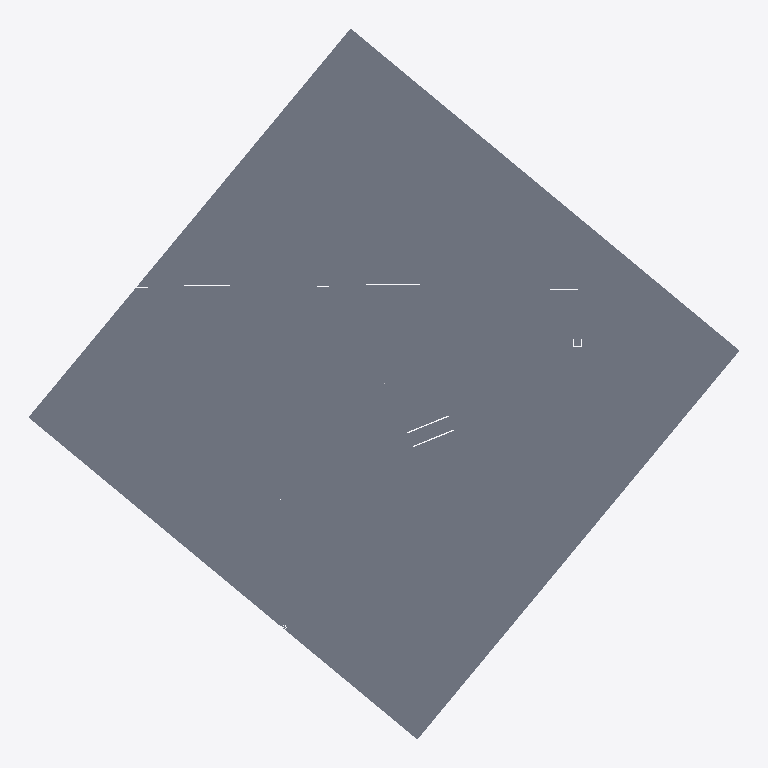
Plan cut of the same IFC building model at storey 'Storey' (level 0.00 m, cut at 1.40 m), seen from above with north up, elements coloured by IFC class (only those large enough to see are counted): 400 slabs (grey). No cut surface shows.
Extent 704.0 m × 704.0 m × 0.4 m (x, y, z). Storeys (1): Storey at 0.00 m. Elements (1089): 1088 IfcSlab, 1 IfcBuildingElementProxy.

HEADER;
FILE_DESCRIPTION(('ViewDefinition [CoordinationView_V2.0]'),'2;1');
FILE_NAME('3D-omgeving.nl-BGT.ifc','2025-12-18T11:10:55',('3D-omgeving.nl'),('On-Track B.V.'),'3D-omgeving.nl','OnTrack - 3Domgeving - 1.1.0','none');
FILE_SCHEMA(('IFC2X3'));
ENDSEC;
DATA;
#20=IFCPROJECT('3DiN5rJO9C29Yt7IHnn_VA',#5,'3D-omgeving.nl-BGT.ifc',$,$,$,$,(#11),#19);
#26=IFCSITE('2sEEKku6X4huAEJmjSD63V',#5,'Site',$,$,#25,$,$,.ELEMENT.,$,$,$,$,$);
#32=IFCBUILDING('1XUoUlU7P8sQxw8JWiEcWB',#5,'Building',$,$,#31,$,$,.ELEMENT.,$,$,$);
#38=IFCBUILDINGSTOREY('294Xy97uX4RfuuGSedgT92',#5,'Storey',$,$,#37,$,$,.ELEMENT.,0.0);
#51986=IFCSLAB('3zNSl89Lf36geW1akUAKWl',#5,'G0772.a39b02b97c4548bcbe7bf706ab92741a',$,$,#51927,#51985,$,.NOTDEFINED.);
#25282=IFCSLAB('0T26KFJQX65O5J2zRsYwv2',#5,'L0004.a5d30dd1a7c04bcd9fb3b3620deb91f2',$,$,#25184,#25281,$,.NOTDEFINED.);
#28653=IFCSLAB('35j1vAvIv7auN8fgX49ioK',#5,'G0772.793cf922978646c59c59fbbb38f398d2',$,$,#28236,#28652,$,.NOTDEFINED.);
#49670=IFCSLAB('3oIOtnVXL0bRC2OeSTIMzI',#5,'G0772.e3a89201ffbd4eef82778f3c4925a1cc',$,$,#49575,#49669,$,.NOTDEFINED.);
#55246=IFCSLAB('2lFaa$ijzADgYo$5IKfX$c',#5,'G0772.54036f16d70a4cf0a3d328a51d9260b0',$,$,#55178,#55245,$,.NOTDEFINED.);
#6639=IFCSLAB('3xeL2uqhT458n16aEt979W',#5,'G0772.192c65890589470b872bc00895481e45',$,$,#6601,#6638,$,.NOTDEFINED.);
#3015=IFCSLAB('07bMqRGTDBzx_1zGOrXKvS',#5,'G0772.da846b95ad054f788c9409615e1093d4',$,$,#2954,#3014,$,.NOTDEFINED.);
#2880=IFCSLAB('3D9$QvOEvDVuwBpf6bBRnI',#5,'G0772.5a7925faf0874ed9abbf7c1250d0940f',$,$,#2849,#2879,$,.NOTDEFINED.);
#7130=IFCSLAB('1rXo9Hr915g8YXnLBFyVnk',#5,'G0772.648df112635b43a4b84dd5f958854361',$,$,#7096,#7129,$,.NOTDEFINED.);
#5362=IFCSLAB('2APyViDFj39Rezm2iG4Bfb',#5,'G0772.9a01b278333641aeb8475de2e2ccd701',$,$,#5329,#5361,$,.NOTDEFINED.);
#5612=IFCSLAB('1wCaJNfAH1OvA_xOzhWgJZ',#5,'G0772.c66bb3412e104b05b6fa635dfc48385a',$,$,#5544,#5611,$,.NOTDEFINED.);
#58789=IFCSLAB('0oauy326D2PusS$CBB7DLn',#5,'G0772.19e6a758c0004b2ab9792606b1389731',$,$,#58699,#58788,$,.NOTDEFINED.);
#57253=IFCSLAB('386onuhBH7a8YIDRsRPyBt',#5,'G0772.38cc4b0202ed4967a4c3268b4955140a',$,$,#57183,#57252,$,.NOTDEFINED.);
#35151=IFCSLAB('0vCgBvLev7zw9ZoqGYcxw8',#5,'G0772.7308397f983a43629d9e45212ae4723c',$,$,#34694,#35150,$,.NOTDEFINED.);
#15428=IFCSLAB('35qeqIk$r7nA6TMCAkpfrz',#5,'G0772.51dfffb20f354783a7bf6ac43e09a401',$,$,#15381,#15427,$,.NOTDEFINED.);
#54050=IFCSLAB('2GJtLBSkL5Vf9v831wg8M4',#5,'G0772.8c1d89fa8beb4d45884ce36021b3d498',$,$,#54022,#54049,$,.NOTDEFINED.);
#27926=IFCSLAB('2trKpaBq5AOva4aWLf23cu',#5,'G0772.0b75c3ff170c466d8e06858a77cfd6de',$,$,#27615,#27925,$,.NOTDEFINED.);
#15822=IFCSLAB('10_OsKKCj4yQztfLjlyST1',#5,'G0772.d1deb7689bb24da89e4fd4468b851679',$,$,#15738,#15821,$,.NOTDEFINED.);
#61565=IFCSLAB('3DmlajienDiwQbqyBAGg3d',#5,'G0772.aa33f4d4efc1458991aea8e226c1b55a',$,$,#61527,#61564,$,.NOTDEFINED.);
#4714=IFCSLAB('1$4CJl94r0aOChZG9vEukU',#5,'G0772.c58a937bd9d74c03acdbe4585f679d23',$,$,#4392,#4713,$,.NOTDEFINED.);
#51537=IFCSLAB('1WGtFov15ARw8_gr_gDwGa',#5,'G0772.0369fcaa1df046b2af4378161d4ee551',$,$,#51521,#51536,$,.NOTDEFINED.);
#53283=IFCSLAB('20lHUjXB56tgiU$sP9NMN5',#5,'G0772.e13372e43c554889a52f652256e9e884',$,$,#53254,#53282,$,.NOTDEFINED.);
#5116=IFCSLAB('0zO6ykK15BHuzly7L$7YMq',#5,'G0772.c9d82253e5ca49e1946055078087efc7',$,$,#5009,#5115,$,.NOTDEFINED.);
#28778=IFCSLAB('0KA2Na5V97W84n2ESHzjun',#5,'G0772.5afd5a7e2e114d5387327ef9861f521d',$,$,#28676,#28777,$,.NOTDEFINED.);
#5523=IFCSLAB('0s3xtra$T4M9GeB$lUIluC',#5,'G0772.44c1a9237e4e4bcebaa6c2e8491684cf',$,$,#5491,#5522,$,.NOTDEFINED.);
#36026=IFCSLAB('2zSiaAF2nFuhd8vro6yZdY',#5,'G0772.83adba8b6e4145e1bde93a2569032191',$,$,#35628,#36025,$,.NOTDEFINED.);
#2042=IFCSLAB('144TW8dP59$QKkjI4fRbgH',#5,'G0772.3852339b85a14db8bc39a43a3d74c7f0',$,$,#1851,#2041,$,.NOTDEFINED.);
#22787=IFCSLAB('0a28I4u2XBlB4MrWQWdeWi',#5,'G0772.7f503c41a0304a45be280159bb103e58',$,$,#22636,#22786,$,.NOTDEFINED.);
#14924=IFCSLAB('25GWXuB0HFkv877GLj0Y1q',#5,'G0772.79444a4dd22e4cb3ab5cd242ea124fb5',$,$,#14714,#14923,$,.NOTDEFINED.);
#21094=IFCSLAB('0Bbn6XK45BgvjDxC$focSh',#5,'G0772.0fd066b1f3914d3da2028c25024ed244',$,$,#20880,#21093,$,.NOTDEFINED.);
#64174=IFCSLAB('0FJNkjCjb6zu0xjYGepWQ1',#5,'G0772.d7b155d9b77c44b89def42fa299131f0',$,$,#64086,#64173,$,.NOTDEFINED.);
#23544=IFCSLAB('317_r31IzBPRtWudTe8zBE',#5,'G0772.b0446db43c3f4812b87ba10663857631',$,$,#23278,#23543,$,.NOTDEFINED.);
#13979=IFCSLAB('3S3tB9DNb6Fgic4LwBwcPw',#5,'G0772.0b2d631ee17d4f0b93c22bd1b5100d5f',$,$,#13921,#13978,$,.NOTDEFINED.);
#52780=IFCSLAB('13$PtYy1X7RAkvUn09MhUX',#5,'G0772.d0262f8970e74b08b7610d23d638cd6b',$,$,#52745,#52779,$,.NOTDEFINED.);
#6482=IFCSLAB('0ZiH1KC6nAyBaiQU6cDG5l',#5,'G0772.2fbc67bd1047496290bfeb7ef44ad94b',$,$,#6264,#6481,$,.NOTDEFINED.);
#26598=IFCSLAB('1POyPeJXLF4hTlUsgArAxd',#5,'G0772.2d57ce96cedc47a29d32d3d38a166e66',$,$,#26460,#26597,$,.NOTDEFINED.);
#52900=IFCSLAB('3rxnPfgzvESAAp8sgxYACZ',#5,'G0772.1075abdc12374e59b133ff785a07d07a',$,$,#52802,#52899,$,.NOTDEFINED.);
#54000=IFCSLAB('2vqU3xmHf5uBI8lW2myRkV',#5,'G0772.1d66a4c760fb4b1a9bb9d0cf65f36764',$,$,#53972,#53999,$,.NOTDEFINED.);
#24994=IFCSLAB('1Gg$IvhO95FvG$sh0Sb2AE',#5,'G0772.ee511bcf365a478b9ce787f0a19369ec',$,$,#24871,#24993,$,.NOTDEFINED.);
#17603=IFCSLAB('2uG5T4gPj7guHeo3Lnxwgz',#5,'G0772.a8c6498bb82941498729fbce78bc3d0c',$,$,#17491,#17602,$,.NOTDEFINED.);
#4941=IFCSLAB('0B9DUewtT0sheiSWZq_cFo',#5,'G0772.78f261b9cec745faa53aab22b211583e',$,$,#4904,#4940,$,.NOTDEFINED.);
#61149=IFCSLAB('2_TwbpTVvEOeuqm_8yzMrz',#5,'G0772.15fd588592d3408f85b8d2949c8ea73e',$,$,#61114,#61148,$,.NOTDEFINED.);
#7284=IFCSLAB('0mYFXgmJv1deT86mbOrDaw',#5,'G0772.58b0e6c259634d318d2efaa81dad2c69',$,$,#7245,#7283,$,.NOTDEFINED.);
#23255=IFCSLAB('2SBbmnV$j4txTiWFF9vif$',#5,'G0772.da192dbfc0e548eeb045d39ed04a21f1',$,$,#23191,#23254,$,.NOTDEFINED.);
#63364=IFCSLAB('1GG9zLtIT0zRMX7RbGAJtA',#5,'G0772.15db0928d5d74e9cbd487a9be2538c1d',$,$,#63307,#63363,$,.NOTDEFINED.);
#9793=IFCSLAB('17XZnMdXjAQxgYozl5BEkh',#5,'G0772.66621e56ac814144a5e3ed30aef88be7',$,$,#9704,#9792,$,.NOTDEFINED.);
#15622=IFCSLAB('2xbDjQ8jr2OhE0vtk8ZzlI',#5,'G0772.c015a0decf8940abb75d17e255d9f3a1',$,$,#15529,#15621,$,.NOTDEFINED.);
#6580=IFCSLAB('3zwPxg7JLBWxdSH_26QOsQ',#5,'G0772.82cd5e696c8649f89ec246231d048310',$,$,#6553,#6579,$,.NOTDEFINED.);
#37801=IFCSLAB('3E2b_f8U5Bu9hefBdkt_oA',#5,'G0772.a54c51d7bd974d25a56eadefcfe81214',$,$,#37748,#37800,$,.NOTDEFINED.);
#6122=IFCSLAB('3cdErn6IT0uPiJ_RaBCz35',#5,'G0772.5226d5c3f6ff486899b4cb071ad1f25b',$,$,#6098,#6121,$,.NOTDEFINED.);
#48664=IFCSLAB('3_g9sv19L77v5hGwFCo9wm',#5,'G0772.c3e39ebfdd9446e6846d0f38ea2d20ac',$,$,#48633,#48663,$,.NOTDEFINED.);
#5470=IFCSLAB('1GvylYNmL5_uAPsm3nCCQ6',#5,'G0772.017996be90b441418e0b1e705211bce1',$,$,#5383,#5469,$,.NOTDEFINED.);
#9991=IFCSLAB('1vfs97baT8LeRxAP$sgoRL',#5,'G0772.915ba8322f74473ebfa2b01076b5787c',$,$,#9905,#9990,$,.NOTDEFINED.);
#2933=IFCSLAB('3$CqR2NzL38erASsttNjs2',#5,'G0772.e015b1c5a9084e82bdeaf6f56cb4705b',$,$,#2901,#2932,$,.NOTDEFINED.);
#22613=IFCSLAB('3RF3RRRZT5wwg6AY8Klsla',#5,'G0772.2d5e016507f04c1489e5a5092897078d',$,$,#22477,#22612,$,.NOTDEFINED.);
#4882=IFCSLAB('2IB1tb1zrCmfm$hnw5JT5q',#5,'G0772.65118b8eacd84ec59651230e82b5617b',$,$,#4840,#4881,$,.NOTDEFINED.);
#59844=IFCSLAB('1KwyKUrNrE3fz5jfqcOGdW',#5,'G0772.a03bb60ab73e43e0b722496ffeca7232',$,$,#59742,#59843,$,.NOTDEFINED.);
#51360=IFCSLAB('1ANProLo10KPNgUb_eRstK',#5,'G0772.7b74fa047bb0493e93b8266baca690cd',$,$,#51341,#51359,$,.NOTDEFINED.);
#4819=IFCSLAB('1Bc8wxTuXEvB3ULqOA5flI',#5,'G0772.35ef343c42704c679a58e71b1f9ab7dc',$,$,#4803,#4818,$,.NOTDEFINED.);
#30996=IFCSLAB('07PLXqD0P8ZANbErdbkdXa',#5,'G0772.24865e9d61fe4ac097e3fbbaffa86b43',$,$,#30828,#30995,$,.NOTDEFINED.);
#40356=IFCSLAB('0qdhpSRzH4zRL6MuHbEiur',#5,'G0772.69ffd6137c0a46c3a9a3a65a614d6baa',$,$,#40303,#40355,$,.NOTDEFINED.);
#60184=IFCSLAB('0NyzzEpyHASP7a76bEpNPT',#5,'G0772.8d0da3d04873427ab1d242ce98d28369',$,$,#60162,#60183,$,.NOTDEFINED.);
#55751=IFCSLAB('1$jTcXfxn9ceFfdHUyVyyC',#5,'G0772.a075ad21c9344d33940b1c9f1cccbd46',$,$,#55669,#55750,$,.NOTDEFINED.);
#52581=IFCSLAB('1Ox0VIvdnDMwIHt0LuKjVZ',#5,'G0772.f64dd539b1a5410fbd6c439513821bc1',$,$,#52556,#52580,$,.NOTDEFINED.);
#55382=IFCSLAB('2Ng_UxsEPCq86ssBhRcppA',#5,'L0004.2ef332ee64a34d4f8f45916441ceef9d',$,$,#55360,#55381,$,.NOTDEFINED.);
#55292=IFCSLAB('2hiyWaTrnDHxGwnMSS_UE5',#5,'L0004.02edc78ea2c34e66b255dcd6232d7dc6',$,$,#55268,#55291,$,.NOTDEFINED.);
#24143=IFCSLAB('39PbNW26D15wUvhFEP4KO3',#5,'G0772.ac87952827074a25b95103d4a1dd9799',$,$,#24029,#24142,$,.NOTDEFINED.);
#3533=IFCSLAB('2sluyv4xP4eercSiW6w6gL',#5,'G0772.d969d202e2e74de48ff3ce28821a2c2c',$,$,#3510,#3532,$,.NOTDEFINED.);
#33871=IFCSLAB('0TUZDCTQLCnwk$YDPnEH64',#5,'G0772.38863b9693474dac903eef86a0b2688b',$,$,#33810,#33870,$,.NOTDEFINED.);
#49307=IFCSLAB('2tKXPBPOP64RXMJQX3THa_',#5,'G0772.5542dc757e3640e4aed8aaf76d674a02',$,$,#49263,#49306,$,.NOTDEFINED.);
#14572=IFCSLAB('07Lj84xPD3ovDiDaYA4udp',#5,'G0772.cc6f955abd75411a9b64c1739ceb4f68',$,$,#14516,#14571,$,.NOTDEFINED.);
#20385=IFCSLAB('3uwv0WjDD64vbgFum7nkFT',#5,'G0772.df8423044a4c46b5b34f7e3e2771a429',$,$,#20204,#20384,$,.NOTDEFINED.);
#53666=IFCSLAB('2MzN$SW1v9lQao9xRdKeh8',#5,'G0772.40fec351634442e1871ee5fea1fab85d',$,$,#53611,#53665,$,.NOTDEFINED.);
#28935=IFCSLAB('27FYuowgj9GAL6nti6U$Pi',#5,'G0772.ef21b1882b7a418c9c85aee7cf843c55',$,$,#28801,#28934,$,.NOTDEFINED.);
#14027=IFCSLAB('1V8l7SX4P66RT1KsBor0ek',#5,'G0772.f04605cdd7574f0eacac574db3c2ed6e',$,$,#14002,#14026,$,.NOTDEFINED.);
#51240=IFCSLAB('2tcE_btdf7lBgitX79EB0M',#5,'G0772.c073726f30ab48b3b3fedff5d114afd8',$,$,#51221,#51239,$,.NOTDEFINED.);
#33269=IFCSLAB('0JZ_3PSizBuP2EX5XJB8mM',#5,'G0772.b83ef7717e75465fa9e838273c423f38',$,$,#33190,#33268,$,.NOTDEFINED.);
#15115=IFCSLAB('2_nqZIs9vAeu9r8pYAcrnb',#5,'G0772.746fa289afe24cedb9e08d97a6adae17',$,$,#15076,#15114,$,.NOTDEFINED.);
#35448=IFCSLAB('3PiJt3fcT5JgrJQX58ZQRc',#5,'G0772.0cb37877a306489db5b6f40dbe199c6f',$,$,#35389,#35447,$,.NOTDEFINED.);
#52633=IFCSLAB('1YyBVjuyb6MxlDStIc_fQQ',#5,'G0772.0d7af995820f46ee980babbcadc81122',$,$,#52603,#52632,$,.NOTDEFINED.);
#19836=IFCSLAB('3s1mv6EM1CpB5OEfsjbT9A',#5,'G0772.d938ae01b65744a9ac22ca1cd3f45300',$,$,#19685,#19835,$,.NOTDEFINED.);
#37309=IFCSLAB('158fAvf7TDCRFbvhtaAdW5',#5,'G0772.13e884a4d1de40ff9ea1abd94ed6d1a0',$,$,#37268,#37308,$,.NOTDEFINED.);
#57109=IFCSLAB('1h9NwTrCP8tOoJ4c_xeX5p',#5,'G0772.ac1a8010d2d344c199c07f3ecbb5eed9',$,$,#57034,#57108,$,.NOTDEFINED.);
#9681=IFCSLAB('0JVh3vD$v0HRqxvEYkP3rC',#5,'G0772.48c890ddae074fa78c2812b00a88cb44',$,$,#9658,#9680,$,.NOTDEFINED.);
#26437=IFCSLAB('00J6LwSCLBev6TIiSHu4t7',#5,'G0772.4d1c50edc19d4e1db9aec6db485a8883',$,$,#26312,#26436,$,.NOTDEFINED.);
#40902=IFCSLAB('3mLnzc4F5DWOKWFrbsekLs',#5,'G0772.053d9ef910a84f51b90a02e7980645f5',$,$,#40880,#40901,$,.NOTDEFINED.);
#52176=IFCSLAB('0Lej21VQr3zAf$lp4j6LIL',#5,'G0772.300c722fc04343c09df1a4e9fba9121c',$,$,#52008,#52175,$,.NOTDEFINED.);
#40960=IFCSLAB('0xo5e$3g93g9iMkjZ1yRUN',#5,'G0772.a5fa7d77c72b4f55966d234cb8c92df1',$,$,#40925,#40959,$,.NOTDEFINED.);
#55537=IFCSLAB('2J1fMTh0j0V9BCOAGOoafV',#5,'L0004.e5f595f4627644cea21d77688a2dbdc2',$,$,#55506,#55536,$,.NOTDEFINED.);
#37376=IFCSLAB('0sRsMEtefAHeLLC1yw2eJw',#5,'G0772.916cde9e72434ca48506b00dc13de735',$,$,#37332,#37375,$,.NOTDEFINED.);
#36886=IFCSLAB('3MbcelkJX33h$gP9EMSC26',#5,'G0772.1bbb229c69264a1f9d3575b3033805cb',$,$,#36798,#36885,$,.NOTDEFINED.);
#50537=IFCSLAB('1XGdTZXy14Tht9M9lTLAos',#5,'G0772.0c38efda39264bc8b25a2a525cf0c062',$,$,#50476,#50536,$,.NOTDEFINED.);
#44396=IFCSLAB('0o6LpbiSLEdeSG$skDkOAQ',#5,'G0772.fd70e13bd2f84a499e01909c5c785c0d',$,$,#44346,#44395,$,.NOTDEFINED.);
#50686=IFCSLAB('06DnSO_$5FbgT55xHq7x0k',#5,'G0772.de54c3164df74742b0db1ff5749de325',$,$,#50619,#50685,$,.NOTDEFINED.);
#10396=IFCSLAB('3zm9ao9wb2Zv7QPrwz1H84',#5,'G0772.fbc2e767f892462584c49c3e5ee71f98',$,$,#10356,#10395,$,.NOTDEFINED.);
#38605=IFCSLAB('2Vz2Xt$Gj48uAnhkgAW_Dp',#5,'G0772.64ca4ad6ecaa4ba9a3a9bd808af9379f',$,$,#38571,#38604,$,.NOTDEFINED.);
#1509=IFCSLAB('2YkmwV8HT11PSod10TgbL0',#5,'G0772.7d5d8101bd404a56be52d18f9010b796',$,$,#1482,#1508,$,.NOTDEFINED.);
#15053=IFCSLAB('0xwQKnfAL7Qxv7DRXPxLbK',#5,'G0772.97c7a6c362784b0682b594e46e37ab76',$,$,#15003,#15052,$,.NOTDEFINED.);
#37515=IFCSLAB('3$Z0gkgt90Y9kYC6Y_CMhp',#5,'G0772.7f4dcc1ccf4646dfaee83779bd1f2774',$,$,#37399,#37514,$,.NOTDEFINED.);
#22454=IFCSLAB('060l4t3ibCLhkZIesqqsTQ',#5,'G0772.f26398604af2418db1e183ba1975018f',$,$,#22390,#22453,$,.NOTDEFINED.);
#14691=IFCSLAB('2qwRS7oVL0XOuxntr7DlLk',#5,'G0772.d960ee9e94834e37a37d6e20ee8f9585',$,$,#14595,#14690,$,.NOTDEFINED.);
#14443=IFCSLAB('3IDKFkJ1PFnA_3er_aNRBF',#5,'G0772.497eb8844f904acc8d51d9cbc621c02d',$,$,#14359,#14442,$,.NOTDEFINED.);
#49515=IFCSLAB('2wppNXcor82uUpLG0$nInl',#5,'G0772.9c7145a6484846beb214d713d55479b7',$,$,#49443,#49514,$,.NOTDEFINED.);
#42226=IFCSLAB('0L1ZiYhpL4OAxSQyd7TGF5',#5,'G0772.aa8a5e07edea4432a596478e768d8d13',$,$,#42172,#42225,$,.NOTDEFINED.);
#34386=IFCSLAB('1$$pUtb_LE6AWZyREppDvU',#5,'G0772.e812cb3a1131481cacdd56a6036fc552',$,$,#34329,#34385,$,.NOTDEFINED.);
#25078=IFCSLAB('37h975JSPAUA9dveKkFoMU',#5,'G0772.7824e8a058b549c0a9917aa863f9e9d3',$,$,#25017,#25077,$,.NOTDEFINED.);
#11584=IFCSLAB('3shnISsgP4vgAmE$KCwEJS',#5,'G0772.48eb94a3e66e4afd8f7090d58cb03a5a',$,$,#11511,#11583,$,.NOTDEFINED.);
#55484=IFCSLAB('1FIyg2FpD6jgGkY0yisbXn',#5,'L0004.919f88a986ce487d8a437c8efef850ee',$,$,#55459,#55483,$,.NOTDEFINED.);
#47811=IFCSLAB('3qOFz$HAPBHOL3RxtTnp_J',#5,'G0772.1dd22f17ca2f40539366f4771e8fdb88',$,$,#47749,#47810,$,.NOTDEFINED.);
#63612=IFCSLAB('03giouBYPDNx7krPF3HG2V',#5,'G0772.dcd1bc1656d04b049d908429575f2d9b',$,$,#63596,#63611,$,.NOTDEFINED.);
#49751=IFCSLAB('0A4fjQiUj4QR5oSCRFdF5S',#5,'G0772.ac53c31f6d054fdf8c8c8e41cf4d82fb',$,$,#49730,#49750,$,.NOTDEFINED.);
#35529=IFCSLAB('3SGLP2jlvBbvq6NuCpDCqU',#5,'G0772.f9564356f783466eae225b6733608aa2',$,$,#35471,#35528,$,.NOTDEFINED.);
#37955=IFCSLAB('1Dx6PXnVbBNxwoi7PuQDtR',#5,'G0772.152753830cca46dbbd3bc27adca7ff61',$,$,#37918,#37954,$,.NOTDEFINED.);
#51576=IFCSLAB('10ZnaE2gD6OfuZHHOx4gnE',#5,'G0772.3332566bb35446df8c3652bb3171ba68',$,$,#51559,#51575,$,.NOTDEFINED.);
#48144=IFCSLAB('1Wg$M_26jEixXUXXD3lUfw',#5,'G0772.c732753612dd4b80b9aa06b27192a5ef',$,$,#48111,#48143,$,.NOTDEFINED.);
#10502=IFCSLAB('2kb6SZLLL8BewK7h5x0oKf',#5,'G0772.8296ea7e15c149598cd678be28f66d83',$,$,#10459,#10501,$,.NOTDEFINED.);
#9001=IFCSLAB('3va0L32cjAD8UaLHi5OsC1',#5,'G0772.4da1fdd7be9d41b698abfebb0109b8d6',$,$,#8984,#9000,$,.NOTDEFINED.);
#16357=IFCSLAB('30IkUwEbPFHgBCx4vI3BMG',#5,'G0772.485287cd96f14371998d1af8fb4be8f4',$,$,#16283,#16356,$,.NOTDEFINED.);
#24342=IFCSLAB('1P0YxhAQbDJQj_3IoPABgY',#5,'G0772.2b0c9a21c22f427a89c1902db45415bf',$,$,#24275,#24341,$,.NOTDEFINED.);
#31639=IFCSLAB('2T78JSQ1H1lATEU_wuOt_B',#5,'G0772.aafab24571d24a6797b0b474f8f7e691',$,$,#31585,#31638,$,.NOTDEFINED.);
#12288=IFCSLAB('2OfmLolnn8nuEOt_QJjTFa',#5,'G0772.bd314a55cc604082b247c5c5667bdf4f',$,$,#12157,#12287,$,.NOTDEFINED.);
#50769=IFCSLAB('2lN4OLBTj338V9lQlFVz_1',#5,'G0772.6e11e526bace42d7ab7b9c071dd9d56a',$,$,#50708,#50768,$,.NOTDEFINED.);
#29008=IFCSLAB('0Yz10vyz94zfTKwJau6BcN',#5,'G0772.4ed728d4416243de821edc6f34d673d9',$,$,#28958,#29007,$,.NOTDEFINED.);
#8257=IFCSLAB('3_s3SyZ1X4x9fpFCL$kowU',#5,'L0004.b97656f937b9402d99500366a40e490e',$,$,#8199,#8256,$,.NOTDEFINED.);
#18884=IFCSLAB('2SVjyNEIT50BWMtnNQv8nX',#5,'G0772.07a7298fbf424e05906ba4ef2631cf1e',$,$,#18842,#18883,$,.NOTDEFINED.);
#15672=IFCSLAB('3$Ju0DgVH61eRkEX2gY_zI',#5,'G0772.737dd534066440ce867c049db61f6d06',$,$,#15645,#15671,$,.NOTDEFINED.);
#15259=IFCSLAB('2B$rEjcKn2OPmHirMUfkrQ',#5,'G0772.11a840a526c64fd888fe43ce24ac09a7',$,$,#15178,#15258,$,.NOTDEFINED.);
#29119=IFCSLAB('2XtQ_34IPCmvEeRw23wSB$',#5,'G0772.afc66100b6974b4f9e6ed7715f920d75',$,$,#29070,#29118,$,.NOTDEFINED.);
#24005=IFCSLAB('0W0aFwpsHA0QWAw53IZ0Zv',#5,'G0772.6a38716bdc2645ae8ce2587ac0695012',$,$,#23959,#24004,$,.NOTDEFINED.);
#16956=IFCSLAB('3KoadlPnPEcvOIGQBNhWSW',#5,'G0772.e77e4050f6004c1b8b593010449e1218',$,$,#16936,#16955,$,.NOTDEFINED.);
#9340=IFCSLAB('11vh$WW6P1Bxg5sECJ4KW3',#5,'G0772.55abcf6dbab4483a9bafe416f4f0c4f5',$,$,#9307,#9339,$,.NOTDEFINED.);
#57584=IFCSLAB('0DM6Wwy9r1cO43u8TUfUPC',#5,'G0772.6947c02f337545debbac42cb7122145c',$,$,#57505,#57583,$,.NOTDEFINED.);
#4988=IFCSLAB('1yfh04mnT0fg7ftSaoB6Rg',#5,'G0772.a57f4e375b52467faab13207501c2c0f',$,$,#4962,#4987,$,.NOTDEFINED.);
#19377=IFCSLAB('3Jw4s$h3171RFqMSWYnqW2',#5,'G0772.07d2d005931a45159485970fdac463bd',$,$,#19273,#19376,$,.NOTDEFINED.);
#55593=IFCSLAB('0I_i8jR2rCYOSlF$mXdqwW',#5,'G0772.683553e1313a4a4e87db195ac43081d2',$,$,#55559,#55592,$,.NOTDEFINED.);
#38158=IFCSLAB('2y$ZhK_tf9LfBBoaVoEHdc',#5,'G0772.0b42a1870b7d4f93a065e33f757f53b5',$,$,#38104,#38157,$,.NOTDEFINED.);
#59682=IFCSLAB('2MvntVzMv34xpBcK024Qzu',#5,'G0772.5a0bcc3b5d674af3b24f030812cf2ada',$,$,#59656,#59681,$,.NOTDEFINED.);
#30805=IFCSLAB('14TXKU0Wv9RhvcV2urrLrC',#5,'G0772.fb84d8d9c9804b87ad21dc3ec49611a3',$,$,#30771,#30804,$,.NOTDEFINED.);
#13898=IFCSLAB('19J7banHb0J8N40U0HlaP3',#5,'G0772.bc370c40e955404f98fe87c17d19a344',$,$,#13851,#13897,$,.NOTDEFINED.);
#6243=IFCSLAB('1gxWLw2bj7xuvFylFzPLHB',#5,'G0772.48b9f3bd3c21474aba1165d3f7ea43a4',$,$,#6221,#6242,$,.NOTDEFINED.);
#52534=IFCSLAB('22NesiH3n2qOglkRI1oyXm',#5,'L0004.d5a98b32d379474c8229b848da883387',$,$,#52510,#52533,$,.NOTDEFINED.);
#54594=IFCSLAB('3n_DuJsLL51uju1LRFY52I',#5,'G0772.fed78cccf08c40eaa24014e46a835568',$,$,#54537,#54593,$,.NOTDEFINED.);
#33167=IFCSLAB('2n39kVAoL0f8fvaoS1bHKS',#5,'G0772.883ec8924eb24d2fa41d1d74de7cb672',$,$,#33117,#33166,$,.NOTDEFINED.);
#53747=IFCSLAB('3R_FRD0VD54QY0CfgwklrC',#5,'G0772.ef26800e80ae4ed99ecfcfefcbcb6bbd',$,$,#53688,#53746,$,.NOTDEFINED.);
#29305=IFCSLAB('0Ida8y1VL5jAZvnG0YgTNu',#5,'G0772.ec01913254f64300868e42f2393f4570',$,$,#29273,#29304,$,.NOTDEFINED.);
#47156=IFCSLAB('1aTF5cfIP5BuACPfxPN0aq',#5,'G0772.48fdf794019745f082b6832df52117c9',$,$,#47114,#47155,$,.NOTDEFINED.);
#10729=IFCSLAB('3EswlTxwb43B$yH_8a3REn',#5,'G0772.e56e0ff4093d47c4bd91d53d9e946b1d',$,$,#10684,#10728,$,.NOTDEFINED.);
#48523=IFCSLAB('0_jYR3eqfAK8wfwUhXT_7a',#5,'G0772.5101b72a3cbe473281ce51748f74487e',$,$,#48462,#48522,$,.NOTDEFINED.);
#21520=IFCSLAB('1GY3WvabbBRxugejgKPYEJ',#5,'G0772.1abba035778747feb9cf4fc9e9d4831a',$,$,#21481,#21519,$,.NOTDEFINED.);
#47909=IFCSLAB('3zF_xHnyX8dPKgy9Dun7_4',#5,'L0004.77d5fa4588c247c5b4fcf162d3c52d98',$,$,#47833,#47908,$,.NOTDEFINED.);
#24848=IFCSLAB('20_GCRugb25Pa3An2E0ZWA',#5,'G0772.4eaf510323d74c589006dc751f129a2d',$,$,#24796,#24847,$,.NOTDEFINED.);
#27468=IFCSLAB('3AzvK0RRDEh9SPwbYNZUvM',#5,'G0772.144e245fd63048a5b11b154be195da05',$,$,#27418,#27467,$,.NOTDEFINED.);
ENDSEC;
